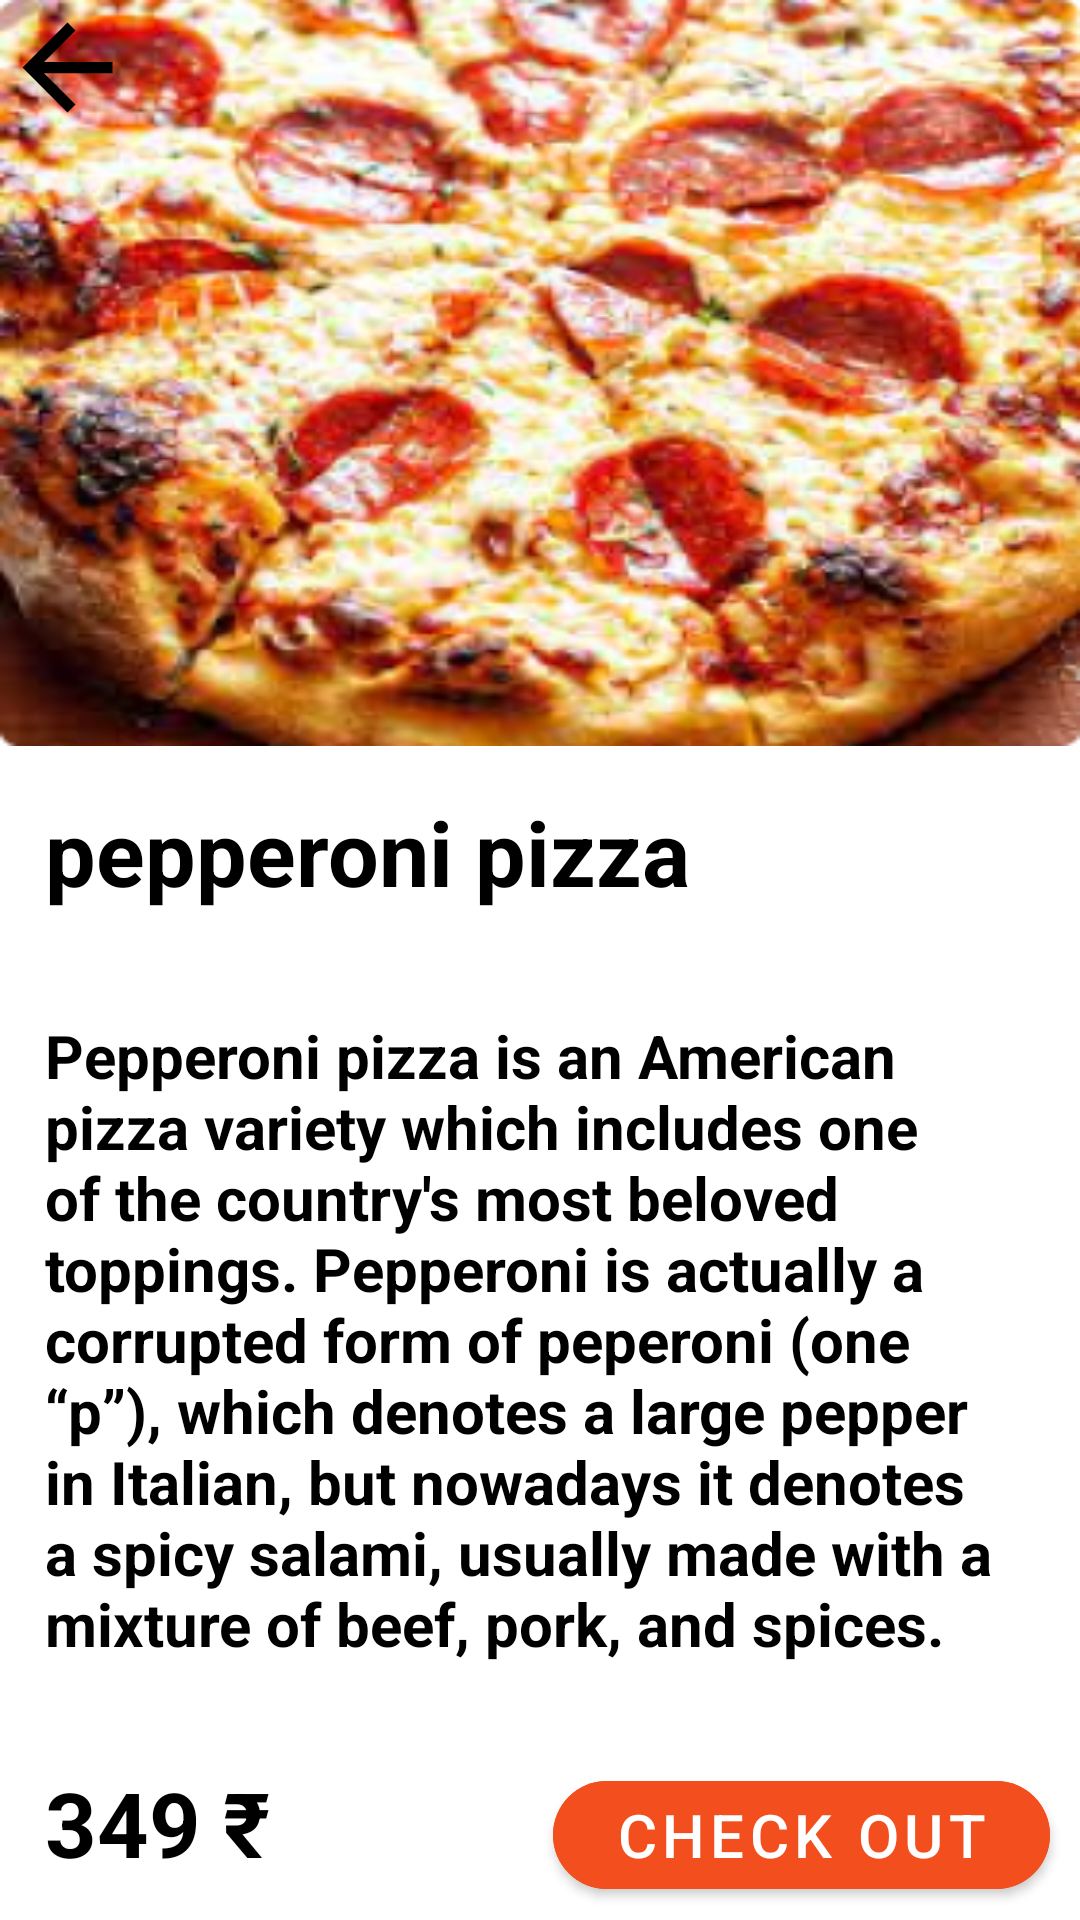

Layout XML and referenced resources for this Android screen:
<!-- AndroidManifest.xml: application theme Theme.Small_bites -->
<!-- res/layout/activity_pepperoni_pizza.xml -->
<?xml version="1.0" encoding="utf-8"?>
<LinearLayout xmlns:android="http://schemas.android.com/apk/res/android"
    xmlns:app="http://schemas.android.com/apk/res-auto"
    xmlns:tools="http://schemas.android.com/tools"
    android:layout_width="match_parent"
    android:layout_height="match_parent"
    android:orientation="vertical"
    android:weightSum="8"
    android:background="@color/white"
    tools:context=".PepperoniPizzaActivity">
  <FrameLayout
      android:layout_width="match_parent"
      android:layout_height="wrap_content"
      android:layout_weight="2"
      android:background="@drawable/pepperonipizza1">

    <ImageView
        android:layout_width="wrap_content"
        android:layout_height="wrap_content"
        android:src="@drawable/back"/>
  </FrameLayout>


  <TextView
      android:layout_width="wrap_content"
      android:layout_height="wrap_content"
      android:text="pepperoni pizza"
      android:layout_weight="1"
      android:textStyle="bold"
      android:textColor="@color/black"
      android:textSize="30dp"
      android:layout_margin="15dp"/>

  <TextView
      android:layout_width="wrap_content"
      android:layout_height="wrap_content"
      android:text="Pepperoni pizza is an American pizza variety which includes one of the country's most beloved toppings. Pepperoni is actually a corrupted form of peperoni (one “p”), which denotes a large pepper in Italian, but nowadays it denotes a spicy salami, usually made with a mixture of beef, pork, and spices."
      android:textStyle="bold"
      android:textColor="@color/black"
      android:layout_weight="4"
      android:textSize="20dp"
      android:layout_margin="15dp"/>

  <LinearLayout
      android:layout_width="match_parent"
      android:layout_height="wrap_content"
      android:layout_marginStart="15dp"
      android:weightSum="3"
      android:orientation="horizontal"
      >

    <TextView
        android:layout_width="wrap_content"
        android:layout_height="wrap_content"
        android:text="349 ₹"
        android:textSize="30dp"
        android:layout_weight="1"
        android:textColor="@color/black"
        android:textStyle="bold"
        />

    <com.google.android.material.button.MaterialButton
        android:layout_width="wrap_content"
        android:layout_height="wrap_content"
        app:cornerRadius="30dp"
        android:text="Check Out"
        android:layout_marginStart="90dp"
        android:layout_marginEnd="10dp"
        android:backgroundTint="#F24E1E"
        android:layout_weight="2"
        android:textSize="20dp"/>

  </LinearLayout>





</LinearLayout>
<!-- resources referenced by this layout -->
<resources>
  <!-- drawable back (drawable) -->
  <vector
      android:autoMirrored="true"
      android:height="45dp"
      android:tint="#000000"
      android:viewportHeight="24"
      android:viewportWidth="24"
      android:width="45dp"
      xmlns:android="http://schemas.android.com/apk/res/android">
      <path android:fillColor="@android:color/white" android:pathData="M20,11H7.83l5.59,-5.59L12,4l-8,8 8,8 1.41,-1.41L7.83,13H20v-2z"/>
  </vector>
  <!-- drawable pepperonipizza1: png bitmap (drawable-v24, 180003 bytes) -->
  <style name="Theme.Small_bites" parent="Theme.MaterialComponents.DayNight.NoActionBar">
          
          <item name="colorPrimary">#EC6907</item>
          <item name="colorPrimaryVariant">#EC6907</item>
          <item name="colorOnPrimary">@color/white</item>
          
          <item name="colorSecondary">@color/teal_200</item>
          <item name="colorSecondaryVariant">@color/teal_700</item>
          <item name="colorOnSecondary">@color/black</item>
          
          <item name="android:statusBarColor" tools:targetApi="l">?attr/colorPrimaryVariant</item>
          
      </style>
  <!-- not gathered from this repository: default colours our renderer supplied (Android Studio template values) -->
  <color name="teal_200">#FF03DAC5</color>
  <color name="teal_700">#FF018786</color>
  <color name="black">#FF000000</color>
  <color name="white">#FFFFFFFF</color>
</resources>
